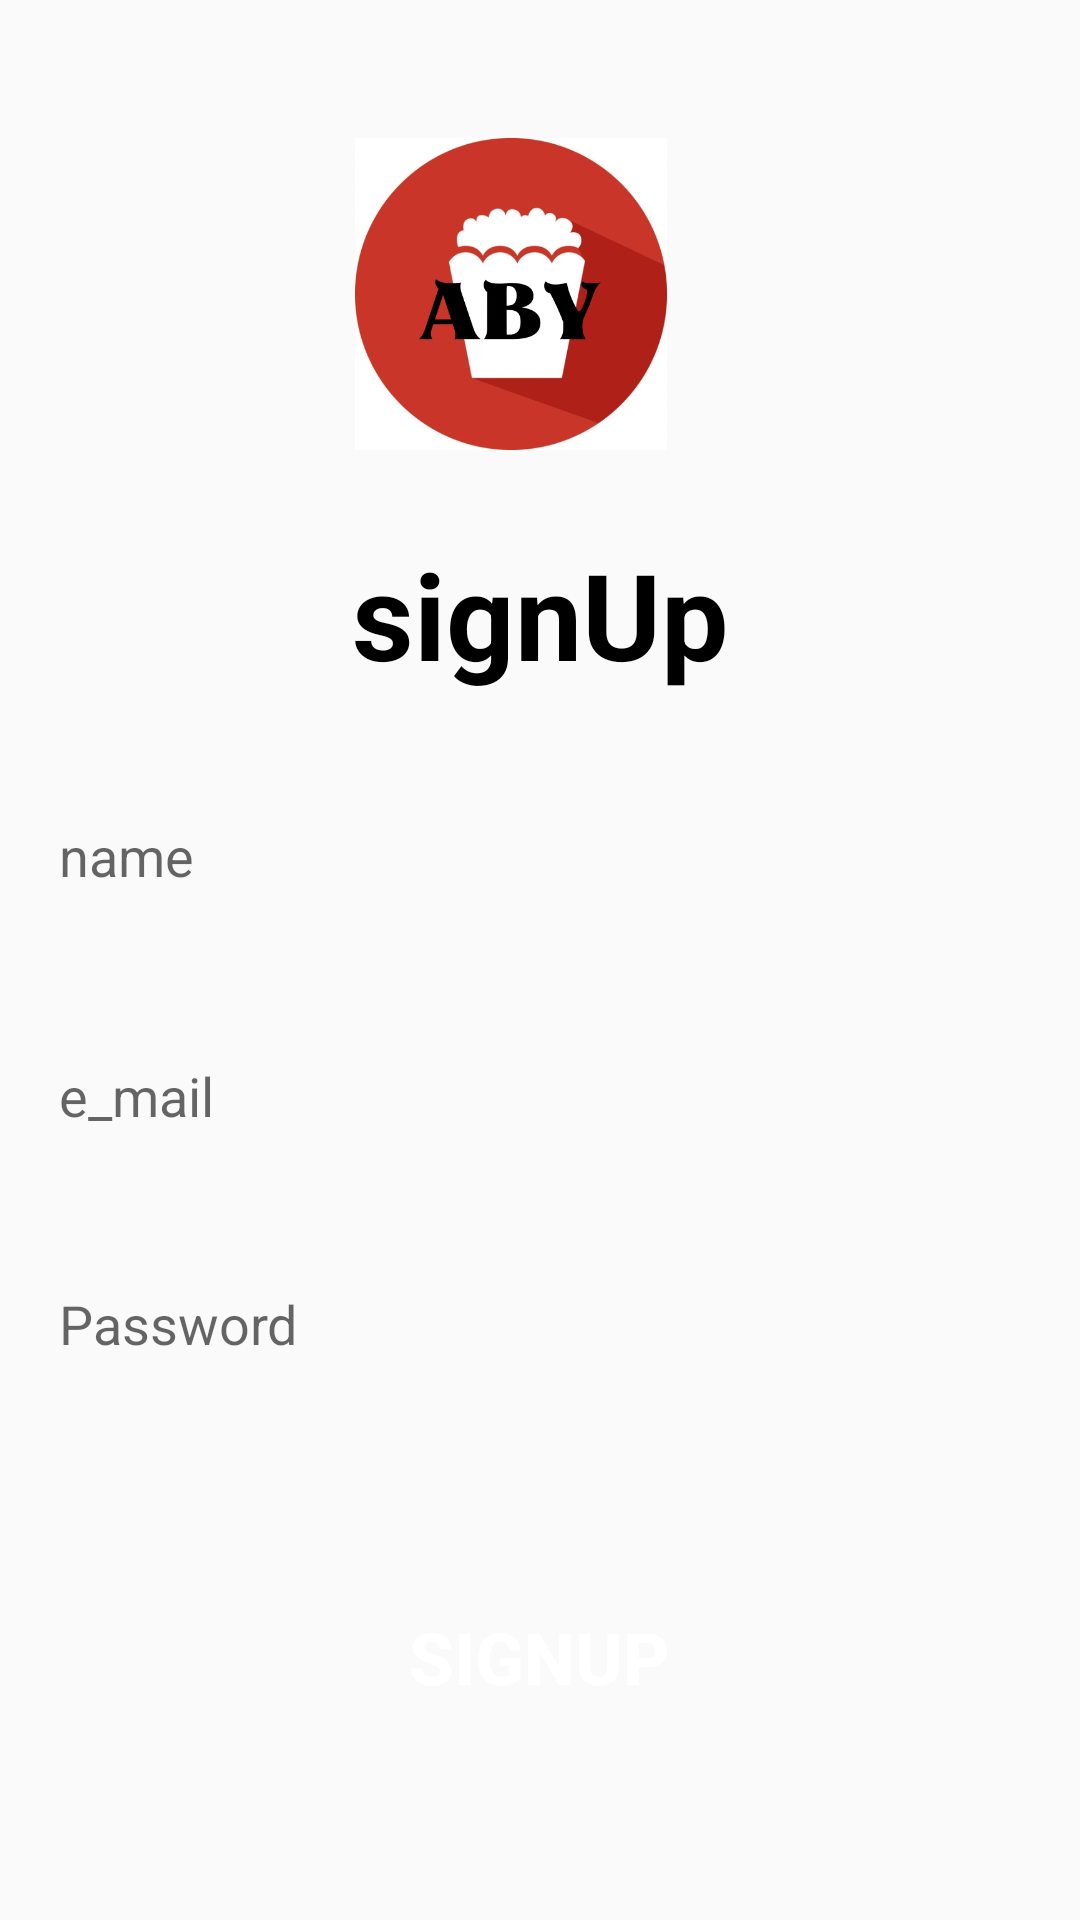

Layout XML and referenced resources for this Android screen:
<!-- AndroidManifest.xml: application theme Theme.MovieTickets -->
<!-- res/layout/activity_sign_up.xml -->
<?xml version="1.0" encoding="utf-8"?>
<androidx.constraintlayout.widget.ConstraintLayout xmlns:android="http://schemas.android.com/apk/res/android"
    xmlns:app="http://schemas.android.com/apk/res-auto"
    xmlns:tools="http://schemas.android.com/tools"
    android:id="@+id/login"
    android:layout_width="match_parent"
    android:layout_height="match_parent"
    tools:context=".SignUp">


  <ImageView
      android:id="@+id/imageView2"
      android:layout_width="116dp"
      android:layout_height="104dp"
      android:src="@drawable/logo"
      app:layout_constraintBottom_toBottomOf="parent"
      app:layout_constraintEnd_toEndOf="parent"
      app:layout_constraintHorizontal_bias="0.461"
      app:layout_constraintStart_toStartOf="parent"
      app:layout_constraintTop_toTopOf="parent"
      app:layout_constraintVertical_bias="0.086" />

  <EditText
      android:id="@+id/edit_name"
      android:layout_width="347dp"
      android:layout_height="52dp"
      android:layout_marginTop="28dp"
      android:background="@drawable/edt_background"
      android:hint="@string/name"
      android:paddingLeft="13dp"
      app:layout_constraintEnd_toEndOf="parent"
      app:layout_constraintStart_toStartOf="parent"
      app:layout_constraintTop_toBottomOf="@+id/textView" />

  <EditText
      android:id="@+id/edit_email"
      android:layout_width="347dp"
      android:layout_height="52dp"
      android:layout_marginTop="28dp"
      android:background="@drawable/edt_background"
      android:hint="@string/mail"
      android:paddingLeft="13dp"
      app:layout_constraintEnd_toEndOf="parent"
      app:layout_constraintStart_toStartOf="parent"
      app:layout_constraintTop_toBottomOf="@+id/edit_name" />


  <EditText
      android:id="@+id/edit_password"
      android:layout_width="347dp"
      android:layout_height="52dp"
      android:layout_marginTop="24dp"
      android:background="@drawable/edt_background"
      android:hint="@string/p_w"
      android:paddingLeft="13dp"
      app:layout_constraintEnd_toEndOf="parent"
      app:layout_constraintStart_toStartOf="parent"
      app:layout_constraintTop_toBottomOf="@+id/edit_email" />

  <TextView
      android:id="@+id/textView"
      android:layout_width="wrap_content"
      android:layout_height="wrap_content"
      android:layout_marginTop="28dp"
      android:text="@string/signUp1"
      android:textAlignment="center"
      android:textColor="#000000"
      android:textSize="40sp"
      android:textStyle="bold"
      app:layout_constraintEnd_toEndOf="parent"
      app:layout_constraintStart_toStartOf="parent"
      app:layout_constraintTop_toBottomOf="@+id/imageView2" />

  <Button
      android:id="@+id/btnSignUp"
      android:layout_width="266dp"
      android:layout_height="50dp"
      android:layout_marginTop="60dp"
      android:background="@drawable/b_bg"
      android:text="@string/s_up"
      android:textColor="#FFFFFF"
      android:textSize="24sp"
      android:textStyle="bold"
      app:layout_constraintEnd_toEndOf="parent"
      app:layout_constraintHorizontal_bias="0.496"
      app:layout_constraintStart_toStartOf="parent"
      app:layout_constraintTop_toBottomOf="@+id/edit_password" />


</androidx.constraintlayout.widget.ConstraintLayout>
<!-- resources referenced by this layout -->
<resources>
  <!-- drawable logo: png bitmap (drawable, 200202 bytes) -->
  <string name="mail">e_mail</string>
  <string name="name">name</string>
  <string name="p_w">Password</string>
  <string name="s_up">SignUp</string>
  <string name="signUp1">signUp</string>
  <style name="Theme.MovieTickets" parent="Base.Theme.MovieTickets" />
  <style name="Base.Theme.MovieTickets" parent="Theme.AppCompat.DayNight.NoActionBar">
          
          
      </style>
</resources>
